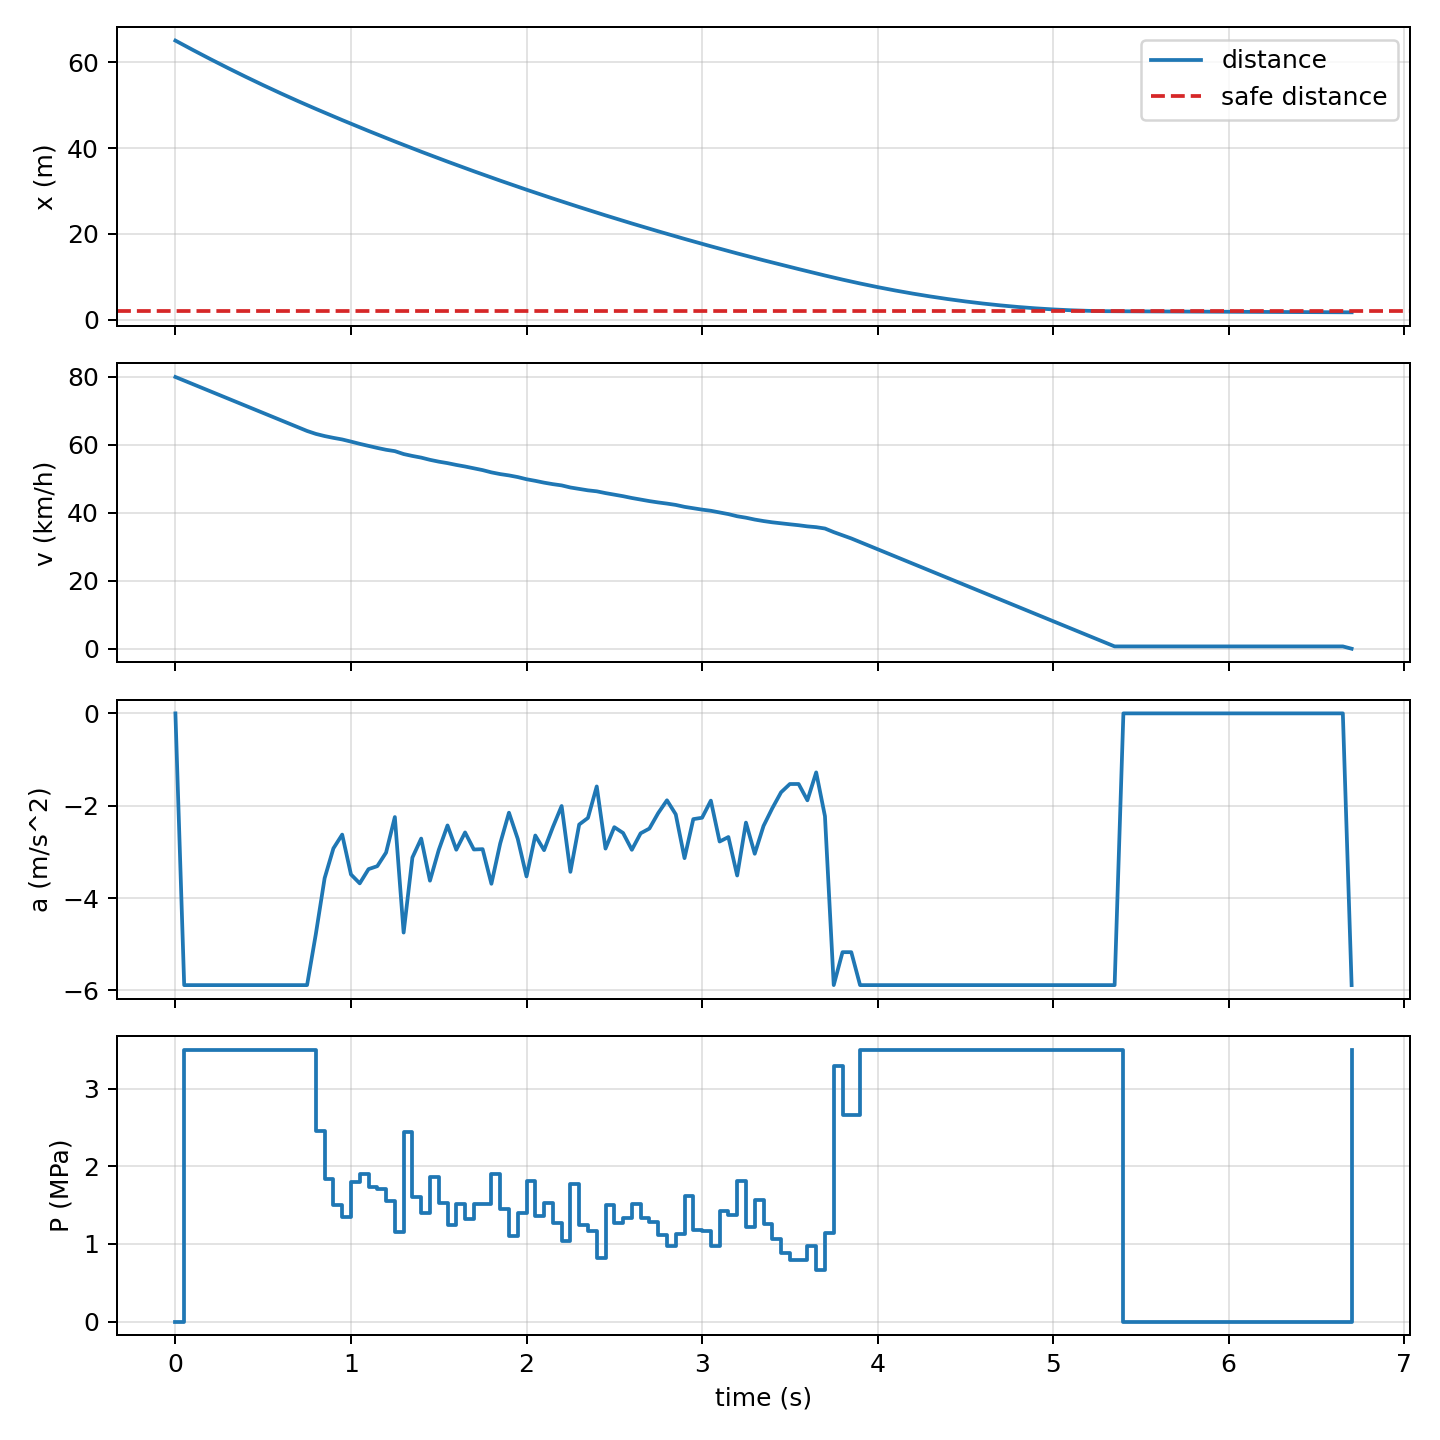

The table this chart was drawn from, first rows:
step, time_s, distance_m, safe_distance_m, v_mps, a_mps2, pressure_MPa, mu
0, 0.0, 65.0, 2.0, 22.22, 0.0, 0.0, 0.6
1, 0.05, 63.9, 2.0, 21.93, -5.886, 3.5, 0.6
2, 0.1, 62.81, 2.0, 21.63, -5.886, 3.5, 0.6
3, 0.15, 61.73, 2.0, 21.34, -5.886, 3.5, 0.6
4, 0.2, 60.67, 2.0, 21.05, -5.886, 3.5, 0.6
5, 0.25, 59.63, 2.0, 20.75, -5.886, 3.5, 0.6
6, 0.3, 58.6, 2.0, 20.46, -5.886, 3.5, 0.6
7, 0.35, 57.58, 2.0, 20.16, -5.886, 3.5, 0.6
8, 0.4, 56.58, 2.0, 19.87, -5.886, 3.5, 0.6
9, 0.45, 55.6, 2.0, 19.57, -5.886, 3.5, 0.6
10, 0.5, 54.62, 2.0, 19.28, -5.886, 3.5, 0.6
11, 0.55, 53.67, 2.0, 18.98, -5.886, 3.5, 0.6
12, 0.6, 52.73, 2.0, 18.69, -5.886, 3.5, 0.6
13, 0.65, 51.8, 2.0, 18.4, -5.886, 3.5, 0.6
14, 0.7, 50.89, 2.0, 18.1, -5.886, 3.5, 0.6
15, 0.75, 49.99, 2.0, 17.81, -5.886, 3.5, 0.6
16, 0.8, 49.1, 2.0, 17.57, -4.778, 2.457, 0.6
17, 0.85, 48.23, 2.0, 17.39, -3.569, 1.836, 0.6
18, 0.9, 47.36, 2.0, 17.24, -2.924, 1.504, 0.6
19, 0.95, 46.51, 2.0, 17.11, -2.626, 1.35, 0.6
20, 1.0, 45.65, 2.0, 16.94, -3.489, 1.794, 0.6
21, 1.05, 44.81, 2.0, 16.75, -3.682, 1.894, 0.6
22, 1.1, 43.98, 2.0, 16.59, -3.374, 1.735, 0.6
23, 1.15, 43.15, 2.0, 16.42, -3.309, 1.702, 0.6
24, 1.2, 42.34, 2.0, 16.27, -3.015, 1.551, 0.6
25, 1.25, 41.53, 2.0, 16.16, -2.245, 1.155, 0.6
26, 1.3, 40.72, 2.0, 15.92, -4.748, 2.442, 0.6
27, 1.35, 39.93, 2.0, 15.76, -3.122, 1.606, 0.6
28, 1.4, 39.15, 2.0, 15.63, -2.712, 1.395, 0.6
29, 1.45, 38.37, 2.0, 15.45, -3.624, 1.864, 0.6
30, 1.5, 37.6, 2.0, 15.3, -2.96, 1.522, 0.6
31, 1.55, 36.84, 2.0, 15.18, -2.427, 1.248, 0.6
32, 1.6, 36.08, 2.0, 15.03, -2.953, 1.519, 0.6
33, 1.65, 35.34, 2.0, 14.9, -2.579, 1.326, 0.6
34, 1.7, 34.59, 2.0, 14.75, -2.948, 1.516, 0.6
35, 1.75, 33.86, 2.0, 14.61, -2.941, 1.512, 0.6
36, 1.8, 33.13, 2.0, 14.42, -3.691, 1.898, 0.6
37, 1.85, 32.42, 2.0, 14.28, -2.82, 1.45, 0.6
38, 1.9, 31.71, 2.0, 14.17, -2.151, 1.106, 0.6
39, 1.95, 31, 2.0, 14.04, -2.718, 1.398, 0.6
40, 2.0, 30.3, 2.0, 13.86, -3.531, 1.816, 0.6
41, 2.05, 29.61, 2.0, 13.73, -2.645, 1.36, 0.6
42, 2.1, 28.93, 2.0, 13.58, -2.963, 1.524, 0.6
43, 2.15, 28.25, 2.0, 13.46, -2.465, 1.268, 0.6
44, 2.2, 27.58, 2.0, 13.36, -2.006, 1.032, 0.6
45, 2.25, 26.92, 2.0, 13.19, -3.433, 1.765, 0.6
46, 2.3, 26.26, 2.0, 13.06, -2.407, 1.238, 0.6
47, 2.35, 25.61, 2.0, 12.95, -2.264, 1.164, 0.6
48, 2.4, 24.97, 2.0, 12.87, -1.582, 0.8136, 0.6
49, 2.45, 24.33, 2.0, 12.73, -2.929, 1.506, 0.6
50, 2.5, 23.7, 2.0, 12.6, -2.465, 1.268, 0.6
51, 2.55, 23.07, 2.0, 12.47, -2.59, 1.332, 0.6
52, 2.6, 22.45, 2.0, 12.33, -2.955, 1.52, 0.6
53, 2.65, 21.84, 2.0, 12.2, -2.598, 1.336, 0.6
54, 2.7, 21.23, 2.0, 12.07, -2.495, 1.283, 0.6
55, 2.75, 20.63, 2.0, 11.96, -2.161, 1.111, 0.6
56, 2.8, 20.03, 2.0, 11.87, -1.882, 0.9681, 0.6
57, 2.85, 19.44, 2.0, 11.76, -2.186, 1.124, 0.6
58, 2.9, 18.86, 2.0, 11.6, -3.136, 1.613, 0.6
59, 2.95, 18.28, 2.0, 11.49, -2.291, 1.178, 0.6
... 75 more rows
